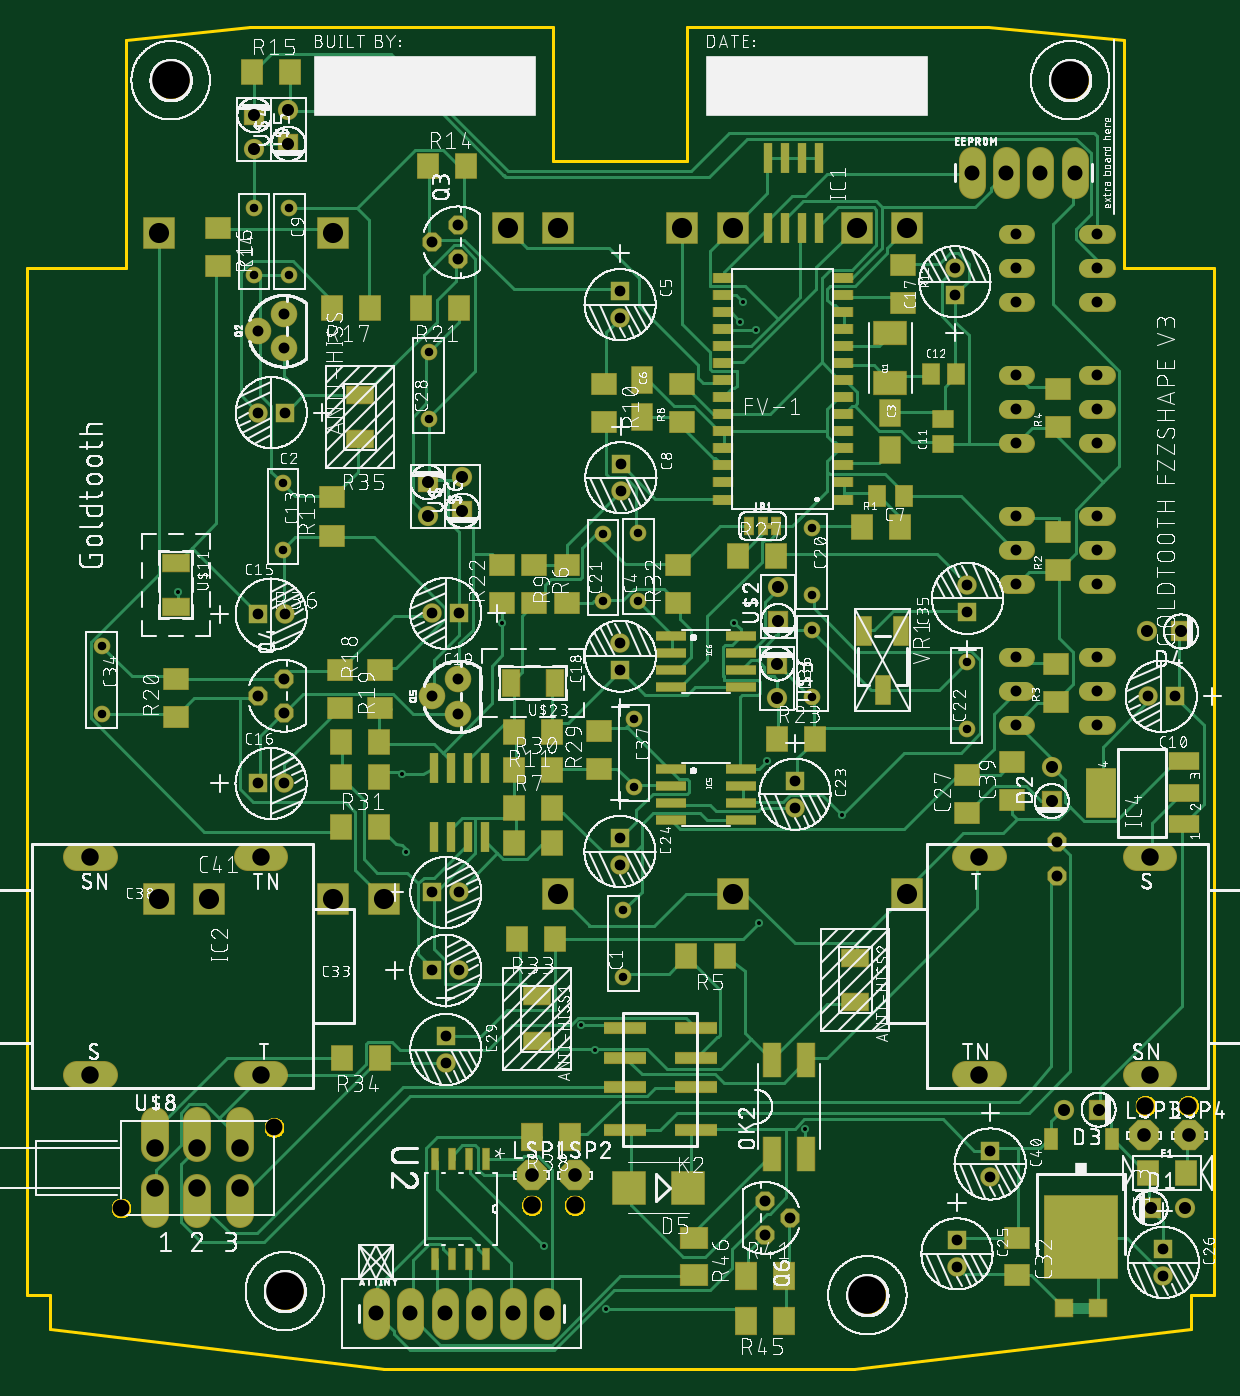
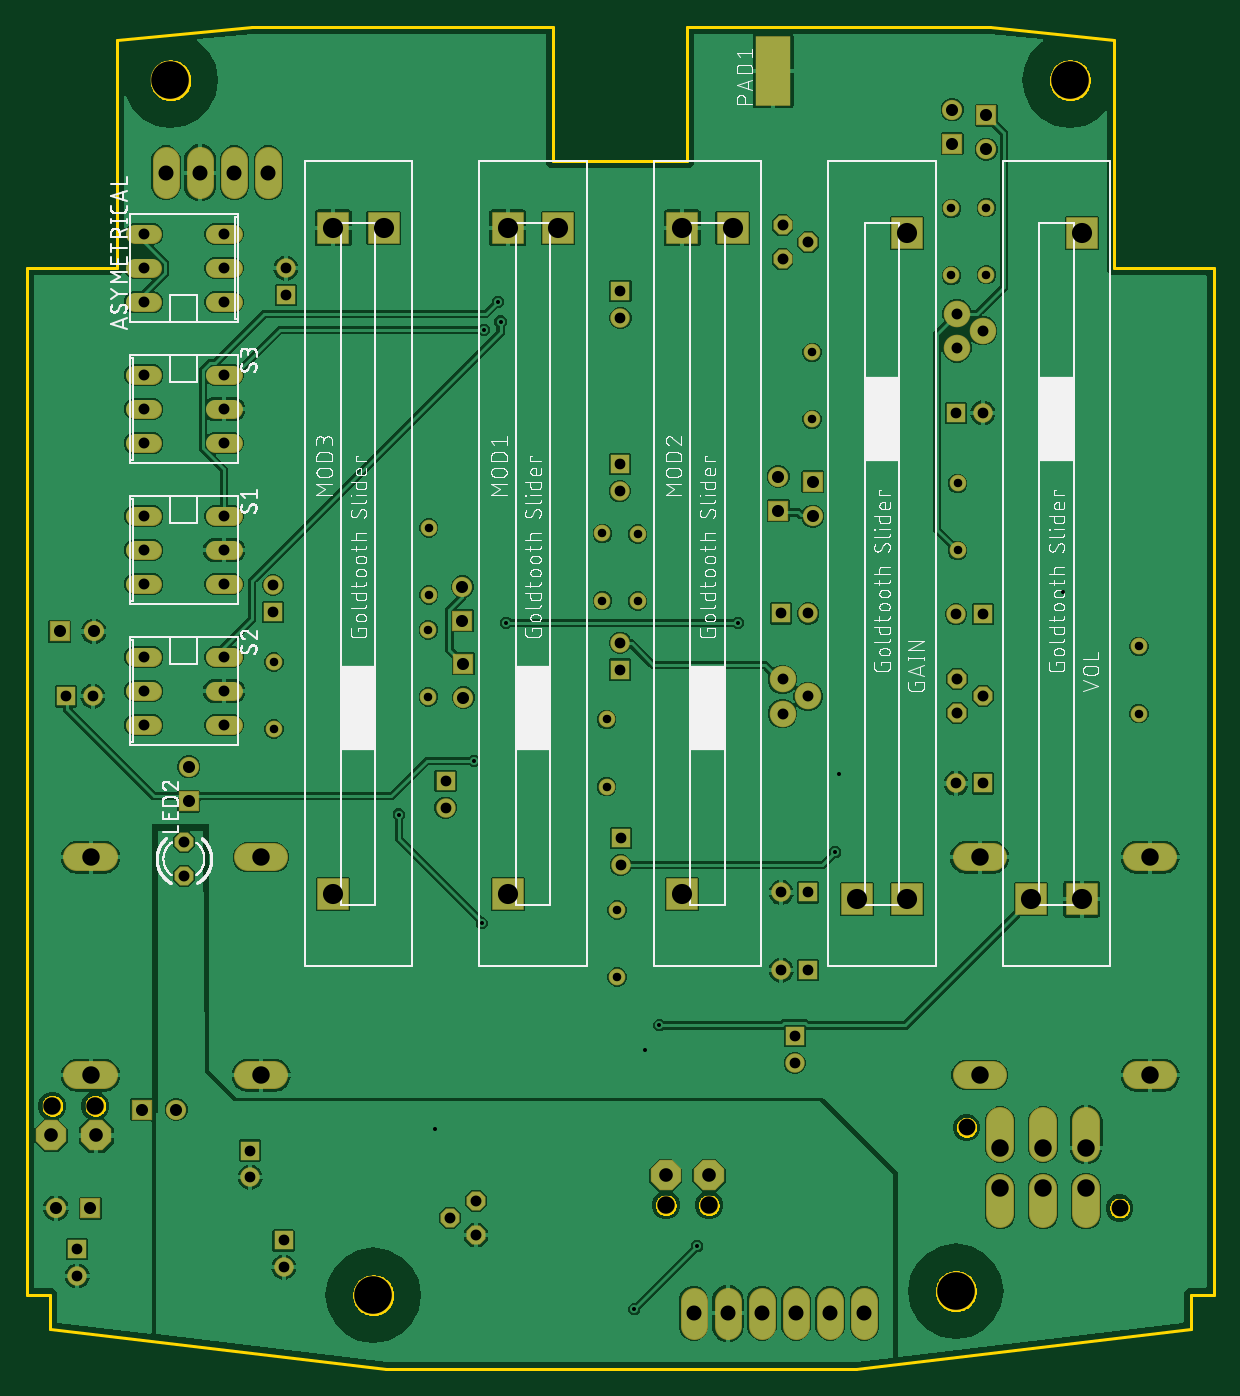
Circuit board: 10 layer files. Board 88.4 x 100.0 mm.
- bottom_copper: copper_bottom.gbr (139366 bytes)
- top_copper: copper_top.gbr (50058 bytes)
- drill: drills.DRD (2710 bytes)
- outline: profile.gbr (14254 bytes)
- bottom_silk: silkscreen_bottom.gbr (189363 bytes)
- top_silk: silkscreen_top.gbr (889214 bytes)
- bottom_mask: soldermask_bottom.gbr (5326 bytes)
- top_mask: soldermask_top.gbr (11607 bytes)
- paste: solderpaste_bottom.gbr (356 bytes)
- paste: solderpaste_top.gbr (5012 bytes)

=== bottom_copper: copper_bottom.gbr (139366 bytes, source omitted) ===
=== top_copper: copper_top.gbr (50058 bytes, source omitted) ===
=== drill: drills.DRD ===
M48
;GenerationSoftware,Autodesk,EAGLE,9.2.0*%
;CreationDate,2018-10-30T13:39:26Z*%
FMAT,2
ICI,OFF
METRIC,TZ,000.000
T11C0.300
T10C0.635
T9C0.800
T8C0.813
T7C0.900
T6C1.016
T5C1.118
T4C1.250
T3C1.300
T2C1.500
T1C2.800
%
G90
M71
T1
X17500Y5800
X60900Y5500
X76000Y96000
X9000Y96000
T2
X37875Y85000
X24875Y35000
X21125Y84600
X60125Y85000
X63875Y85000
X37875Y35400
X21125Y35000
X50875Y85000
X8125Y84600
X11875Y35000
X8125Y35000
X34125Y85000
X47125Y85000
X50875Y35400
X63875Y35400
T3
X7800Y16500
X35900Y12200
X39100Y12200
X81600Y19600
X84800Y19600
X14200Y13500
X11000Y16500
X14200Y16500
X11000Y13500
X7800Y13500
X3030Y21885
X3030Y38115
X15730Y21885
X15730Y38115
X81950Y38115
X81950Y21885
X69250Y38115
X69250Y21885
T4
X5300Y12000
X16700Y18000
T5
X68710Y89110
X71250Y89110
X73790Y89110
X76330Y89110
X24325Y4145
X26865Y4145
X29405Y4145
X31945Y4145
X34485Y4145
X37025Y4145
T6
X39120Y14420
X35885Y14420
X81515Y17400
X84890Y17400
T7
X54180Y50010
X54260Y55725
X54260Y58265
X84530Y11985
X54180Y52550
X74630Y44850
X74630Y42310
X30740Y63935
X75580Y19320
X78120Y19320
X81720Y54940
X84260Y54940
X30740Y66475
X28145Y66075
X28145Y63535
X81990Y11985
X15240Y93400
X15240Y90860
X17780Y91260
X17780Y93800
T8
X28500Y83930
X30405Y82660
X17410Y51415
X15505Y50145
X17410Y48875
X30410Y48830
X28505Y50100
X30410Y51370
X78000Y63540
X78000Y61000
X78000Y58460
X72000Y58460
X72000Y61000
X72000Y63540
X78000Y53040
X78000Y50500
X78000Y47960
X72000Y47960
X72000Y50500
X72000Y53040
X78000Y74040
X78000Y71500
X78000Y84540
X72000Y68960
X72000Y71500
X72000Y74040
X30405Y85200
X17410Y78605
X15505Y77335
X17410Y76065
X53255Y12530
X55160Y11260
X53255Y9990
X75000Y39270
X72000Y84540
X72000Y82000
X72000Y79460
X75000Y36730
X78000Y82000
X78000Y79460
X78000Y68960
T9
X30500Y35500
X82945Y8935
X28500Y35500
X30500Y29700
X28500Y29700
X29500Y22800
X29500Y24800
X42485Y78285
X42485Y80285
X70055Y14275
X55510Y43815
X55510Y41815
X42468Y39550
X42468Y37550
X70055Y16275
X42535Y65395
X42535Y67395
X68355Y58405
X68355Y56405
X15500Y71240
X17500Y71240
X28495Y56285
X30495Y56285
X42505Y54100
X42505Y52100
X67420Y81990
X67420Y79990
X17480Y43618
X15480Y43618
X17485Y56225
X15485Y56225
X83785Y50105
X82945Y6935
X67575Y7580
X67575Y9580
X81785Y50105
T10
X17370Y65975
X17370Y60975
X68290Y47660
X15220Y81510
X15220Y86510
X42730Y34188
X42730Y29187
X41200Y62195
X41200Y57195
X68290Y52660
X17830Y81460
X17830Y86460
X43830Y62245
X3865Y53825
X3865Y48825
X43830Y57245
X56790Y55065
X56790Y50065
X56760Y62660
X56760Y57660
X28210Y70735
X28210Y75735
X43510Y48387
X43510Y43388
T11
X33700Y55600
X53400Y45300
X9550Y57912
X26222Y44304
X51000Y55600
X41453Y4470
X36779Y9144
X39600Y25600
X51600Y79500
X51410Y78029
X40640Y23774
X56286Y17882
X26500Y38500
X52800Y33200
X59000Y41300
X52629Y77419
M30
=== outline: profile.gbr (14254 bytes, source omitted) ===
=== bottom_silk: silkscreen_bottom.gbr (189363 bytes, source omitted) ===
=== top_silk: silkscreen_top.gbr (889214 bytes, source omitted) ===
=== bottom_mask: soldermask_bottom.gbr ===
G04 EAGLE Gerber X2 export*
%TF.Part,Single*%
%TF.FileFunction,Soldermask,Bot,1*%
%TF.FilePolarity,Positive*%
%TF.GenerationSoftware,Autodesk,EAGLE,9.2.0*%
%TF.CreationDate,2018-10-30T13:39:26Z*%
G75*
%MOMM*%
%FSLAX34Y34*%
%LPD*%
%INSoldermask Bottom*%
%IPPOS*%
%AMOC8*
5,1,8,0,0,1.08239X$1,22.5*%
G01*
%ADD10C,1.244600*%
%ADD11R,1.451600X1.451600*%
%ADD12C,1.451600*%
%ADD13C,1.509600*%
%ADD14R,1.509600X1.509600*%
%ADD15R,2.351600X2.351600*%
%ADD16C,1.981200*%
%ADD17P,1.539592X8X112.500000*%
%ADD18C,1.422400*%
%ADD19P,2.446851X8X22.500000*%
%ADD20C,2.051600*%
%ADD21C,1.981200*%
%ADD22C,2.901600*%
%ADD23R,2.641600X5.181600*%
%ADD24P,1.539592X8X292.500000*%
%ADD25C,1.401600*%
%ADD26C,1.351600*%


D10*
X427300Y291875D03*
X427300Y341875D03*
D11*
X837850Y501050D03*
D12*
X817850Y501050D03*
D10*
X173700Y659750D03*
X173700Y609750D03*
X152200Y815100D03*
X152200Y865100D03*
D11*
X154850Y562250D03*
D12*
X174850Y562250D03*
D11*
X154804Y436179D03*
D12*
X174804Y436179D03*
D11*
X674200Y799900D03*
D12*
X674200Y819900D03*
D11*
X425050Y521000D03*
D12*
X425050Y541000D03*
D11*
X304950Y562850D03*
D12*
X284950Y562850D03*
D11*
X175000Y712400D03*
D12*
X155000Y712400D03*
D10*
X567600Y626600D03*
X567600Y576600D03*
X282100Y707350D03*
X282100Y757350D03*
X438300Y572450D03*
X438300Y622450D03*
D11*
X424850Y802850D03*
D12*
X424850Y782850D03*
D10*
X178300Y864600D03*
X178300Y814600D03*
D13*
X845300Y119850D03*
D14*
X819900Y119850D03*
D13*
X746300Y448500D03*
D14*
X746300Y423100D03*
D15*
X508750Y850000D03*
X471250Y850000D03*
X508750Y354000D03*
X378750Y850000D03*
X341250Y850000D03*
X378750Y354000D03*
X638750Y850000D03*
X601250Y850000D03*
X638750Y354000D03*
D16*
X174100Y760650D03*
X155050Y773350D03*
X174100Y786050D03*
D17*
X304050Y852000D03*
X285000Y839300D03*
X304050Y826600D03*
X174100Y514150D03*
X155050Y501450D03*
X174100Y488750D03*
D16*
X304100Y488300D03*
X285050Y501000D03*
X304100Y513700D03*
D18*
X773396Y635400D02*
X786604Y635400D01*
X786604Y610000D02*
X773396Y610000D01*
X773396Y584600D02*
X786604Y584600D01*
X726604Y584600D02*
X713396Y584600D01*
X713396Y610000D02*
X726604Y610000D01*
X726604Y635400D02*
X713396Y635400D01*
X773396Y530400D02*
X786604Y530400D01*
X786604Y505000D02*
X773396Y505000D01*
X773396Y479600D02*
X786604Y479600D01*
X726604Y479600D02*
X713396Y479600D01*
X713396Y505000D02*
X726604Y505000D01*
X726604Y530400D02*
X713396Y530400D01*
X773396Y740400D02*
X786604Y740400D01*
X786604Y715000D02*
X773396Y715000D01*
X773396Y689600D02*
X786604Y689600D01*
X726604Y689600D02*
X713396Y689600D01*
X713396Y715000D02*
X726604Y715000D01*
X726604Y740400D02*
X713396Y740400D01*
D13*
X177800Y938000D03*
D14*
X177800Y912600D03*
D13*
X152400Y908600D03*
D14*
X152400Y934000D03*
D13*
X281450Y635350D03*
D14*
X281450Y660750D03*
D13*
X307400Y664750D03*
D14*
X307400Y639350D03*
D10*
X412000Y571950D03*
X412000Y621950D03*
X682900Y476600D03*
X682900Y526600D03*
D13*
X542600Y582650D03*
D14*
X542600Y557250D03*
D13*
X541800Y500100D03*
D14*
X541800Y525500D03*
D18*
X713396Y794600D02*
X726604Y794600D01*
X726604Y820000D02*
X713396Y820000D01*
X713396Y845400D02*
X726604Y845400D01*
X773396Y845400D02*
X786604Y845400D01*
X786604Y820000D02*
X773396Y820000D01*
X773396Y794600D02*
X786604Y794600D01*
D15*
X211250Y350000D03*
X248750Y350000D03*
X211250Y846000D03*
D11*
X555100Y438150D03*
D12*
X555100Y418150D03*
D11*
X424675Y395500D03*
D12*
X424675Y375500D03*
D17*
X750000Y367300D03*
X750000Y392700D03*
D19*
X358850Y144200D03*
X391200Y144200D03*
D20*
X40050Y218850D02*
X20550Y218850D01*
X20550Y381150D02*
X40050Y381150D01*
X147550Y218850D02*
X167050Y218850D01*
X167050Y381150D02*
X147550Y381150D01*
X809750Y381150D02*
X829250Y381150D01*
X829250Y218850D02*
X809750Y218850D01*
X702250Y381150D02*
X682750Y381150D01*
X682750Y218850D02*
X702250Y218850D01*
D21*
X687100Y881702D02*
X687100Y900498D01*
X712500Y900498D02*
X712500Y881702D01*
X737900Y881702D02*
X737900Y900498D01*
X763300Y900498D02*
X763300Y881702D01*
X243250Y50848D02*
X243250Y32052D01*
X268650Y32052D02*
X268650Y50848D01*
X294050Y50848D02*
X294050Y32052D01*
X319450Y32052D02*
X319450Y50848D01*
X344850Y50848D02*
X344850Y32052D01*
X370250Y32052D02*
X370250Y50848D01*
D11*
X675750Y95800D03*
D12*
X675750Y75800D03*
D11*
X829450Y89350D03*
D12*
X829450Y69350D03*
D13*
X755800Y193200D03*
D14*
X781200Y193200D03*
D13*
X817200Y549400D03*
D14*
X842600Y549400D03*
D15*
X81250Y350000D03*
X118750Y350000D03*
X81250Y846000D03*
D19*
X815150Y174000D03*
X848900Y174000D03*
D22*
X90000Y960000D03*
X760000Y960000D03*
D10*
X38650Y538250D03*
X38650Y488250D03*
D23*
X311150Y967000D03*
D24*
X532550Y99900D03*
X551600Y112600D03*
X532550Y125300D03*
D11*
X683550Y564050D03*
D12*
X683550Y584050D03*
D11*
X425350Y673950D03*
D12*
X425350Y653950D03*
D10*
X435100Y483875D03*
X435100Y433875D03*
X567900Y500650D03*
X567900Y550650D03*
D11*
X700550Y162750D03*
D12*
X700550Y142750D03*
D22*
X609000Y55000D03*
X175000Y58000D03*
D25*
X359000Y122000D03*
X391000Y122000D03*
X816000Y196000D03*
X848000Y196000D03*
D20*
X78000Y135000D02*
X78000Y115500D01*
X110000Y115500D02*
X110000Y135000D01*
X142000Y135000D02*
X142000Y115500D01*
X142000Y165000D02*
X142000Y184500D01*
X110000Y184500D02*
X110000Y165000D01*
X78000Y165000D02*
X78000Y184500D01*
D26*
X53000Y120000D03*
X167000Y180000D03*
D11*
X295000Y248000D03*
D12*
X295000Y228000D03*
D11*
X285000Y297000D03*
D12*
X305000Y297000D03*
D11*
X285000Y355000D03*
D12*
X305000Y355000D03*
M02*

=== top_mask: soldermask_top.gbr (11607 bytes, source omitted) ===
=== paste: solderpaste_bottom.gbr ===
G04 EAGLE Gerber X2 export*
%TF.Part,Single*%
%TF.FileFunction,Paste,Bot*%
%TF.FilePolarity,Positive*%
%TF.GenerationSoftware,Autodesk,EAGLE,9.2.0*%
%TF.CreationDate,2018-10-30T13:39:26Z*%
G75*
%MOMM*%
%FSLAX34Y34*%
%LPD*%
%INSolderpaste Bottom*%
%IPPOS*%
%AMOC8*
5,1,8,0,0,1.08239X$1,22.5*%
G01*
%ADD10R,2.540000X5.080000*%


D10*
X311150Y967000D03*
M02*

=== paste: solderpaste_top.gbr ===
G04 EAGLE Gerber X2 export*
%TF.Part,Single*%
%TF.FileFunction,Paste,Top*%
%TF.FilePolarity,Negative*%
%TF.GenerationSoftware,Autodesk,EAGLE,9.2.0*%
%TF.CreationDate,2018-10-30T13:39:26Z*%
G75*
%MOMM*%
%FSLAX34Y34*%
%LPD*%
%INSolderpaste Top*%
%IPNEG*%
%AMOC8*
5,1,8,0,0,1.08239X$1,22.5*%
G01*
%ADD10R,1.500000X1.300000*%
%ADD11R,1.300000X1.500000*%
%ADD12R,1.500000X1.950000*%
%ADD13R,1.300000X1.600000*%
%ADD14R,0.600000X2.200000*%
%ADD15R,2.235200X1.219200*%
%ADD16R,2.200000X3.600000*%
%ADD17R,2.400000X1.700000*%
%ADD18R,1.600000X1.803000*%
%ADD19R,1.803000X1.600000*%
%ADD20R,1.422400X0.711200*%
%ADD21R,1.066800X2.184400*%
%ADD22R,0.533400X1.549400*%
%ADD23R,1.000000X1.600000*%
%ADD24R,5.400000X6.200000*%
%ADD25R,1.800000X1.600000*%
%ADD26R,1.600000X2.000000*%
%ADD27R,3.100000X0.800000*%
%ADD28R,1.270000X2.540000*%
%ADD29R,2.000000X1.600000*%
%ADD30R,2.209800X0.609600*%
%ADD31R,2.400000X2.400000*%
%ADD32R,1.270000X1.270000*%
%ADD33R,1.600000X1.800000*%
%ADD34R,2.032000X1.270000*%
%ADD35R,1.270000X2.032000*%


D10*
X665400Y689000D03*
X665400Y708000D03*
D11*
X656200Y741084D03*
X675200Y741084D03*
D12*
X626083Y684750D03*
X626083Y712250D03*
X441180Y709400D03*
X441180Y736900D03*
D13*
X636083Y650600D03*
X616083Y650600D03*
D14*
X572850Y902300D03*
X560150Y902300D03*
X547450Y902300D03*
X534750Y902300D03*
X534750Y850300D03*
X547450Y850300D03*
X560150Y850300D03*
X572850Y850300D03*
D15*
X844688Y406336D03*
X844688Y429450D03*
X844688Y452564D03*
D16*
X782710Y429450D03*
D17*
X626083Y771500D03*
X626083Y734500D03*
D18*
X604930Y627400D03*
X633370Y627400D03*
D19*
X412900Y705446D03*
X412900Y733886D03*
X635551Y822220D03*
X635551Y793780D03*
X209950Y649220D03*
X209950Y620780D03*
D18*
X310320Y896400D03*
X281880Y896400D03*
X178870Y966050D03*
X150430Y966050D03*
D19*
X125200Y821680D03*
X125200Y850120D03*
D18*
X210380Y790550D03*
X238820Y790550D03*
D19*
X245900Y520721D03*
X245900Y492281D03*
X216300Y492281D03*
X216300Y520721D03*
X751304Y594942D03*
X751304Y623382D03*
X94050Y514320D03*
X94050Y485880D03*
D18*
X276680Y790550D03*
X305120Y790550D03*
D19*
X337000Y599220D03*
X337000Y570780D03*
X749793Y496945D03*
X749793Y525385D03*
X751304Y701611D03*
X751304Y730051D03*
D18*
X474145Y307800D03*
X502585Y307800D03*
X374220Y417850D03*
X345780Y417850D03*
D19*
X470550Y705446D03*
X470550Y733886D03*
X385000Y598886D03*
X385000Y570446D03*
D20*
X590550Y711200D03*
X590550Y698500D03*
X590550Y736600D03*
X501650Y711200D03*
X590550Y685800D03*
X590550Y723900D03*
X590550Y774700D03*
X501650Y762000D03*
X501650Y698500D03*
X590550Y647700D03*
X501650Y647700D03*
X590550Y673100D03*
X501650Y749300D03*
X501650Y736600D03*
X501650Y723900D03*
X501650Y685800D03*
X501650Y673100D03*
X590550Y660400D03*
X501650Y660400D03*
X501650Y800100D03*
X501650Y787400D03*
X501650Y774700D03*
X590550Y812800D03*
X501650Y812800D03*
X590550Y800100D03*
X590550Y787400D03*
X590550Y762000D03*
X590550Y749300D03*
D21*
X634300Y549900D03*
X620300Y505900D03*
X606300Y549900D03*
D19*
X361000Y570446D03*
X361000Y598886D03*
D18*
X345780Y474161D03*
X374220Y474161D03*
D22*
X325200Y156334D03*
X312500Y156334D03*
X299800Y156334D03*
X287100Y156334D03*
X287100Y82166D03*
X299800Y82166D03*
X312500Y82166D03*
X325200Y82166D03*
D23*
X791100Y171700D03*
X745500Y171700D03*
D24*
X768300Y98700D03*
D25*
X720800Y97850D03*
X720800Y69850D03*
D26*
X387200Y173150D03*
X359200Y173150D03*
D27*
X481200Y177900D03*
X481200Y209900D03*
X481200Y231900D03*
X481200Y253900D03*
X428200Y177900D03*
X428200Y209900D03*
X428200Y231900D03*
X428200Y253900D03*
D28*
X538100Y160500D03*
X563500Y160500D03*
X563500Y230500D03*
X538100Y230500D03*
D26*
X518850Y69650D03*
X546850Y69650D03*
X546950Y36000D03*
X518950Y36000D03*
D29*
X480200Y97750D03*
X480200Y69750D03*
D25*
X683400Y414550D03*
X683400Y442550D03*
D30*
X462788Y446950D03*
X462788Y434250D03*
X462788Y421550D03*
X462788Y408850D03*
X515112Y408850D03*
X515112Y421550D03*
X515112Y434250D03*
X515112Y446950D03*
X462788Y546100D03*
X462788Y533400D03*
X462788Y520700D03*
X462788Y508000D03*
X515112Y508000D03*
X515112Y520700D03*
X515112Y533400D03*
X515112Y546100D03*
D31*
X475650Y135000D03*
X431650Y135000D03*
D32*
X780700Y45500D03*
X755300Y45500D03*
D18*
X541170Y605850D03*
X512730Y605850D03*
D19*
X409000Y475585D03*
X409000Y447145D03*
D18*
X374220Y446000D03*
X345780Y446000D03*
X570000Y469000D03*
X541560Y469000D03*
D25*
X717000Y424000D03*
X717000Y452000D03*
D18*
X245000Y404000D03*
X216560Y404000D03*
D19*
X468000Y599220D03*
X468000Y570780D03*
D33*
X818000Y146000D03*
X846000Y146000D03*
D18*
X347780Y320000D03*
X376220Y320000D03*
X217780Y232000D03*
X246220Y232000D03*
X245220Y467000D03*
X216780Y467000D03*
X245220Y441000D03*
X216780Y441000D03*
D33*
X346000Y392000D03*
X374000Y392000D03*
D14*
X298650Y396000D03*
X298650Y448000D03*
X285950Y396000D03*
X311350Y396000D03*
X324050Y396000D03*
X285950Y448000D03*
X311350Y448000D03*
X324050Y448000D03*
D34*
X231000Y692490D03*
X231000Y725510D03*
X94000Y600510D03*
X94000Y567490D03*
D35*
X376510Y511000D03*
X343490Y511000D03*
D34*
X363000Y277510D03*
X363000Y244490D03*
X600000Y306510D03*
X600000Y273490D03*
M02*

